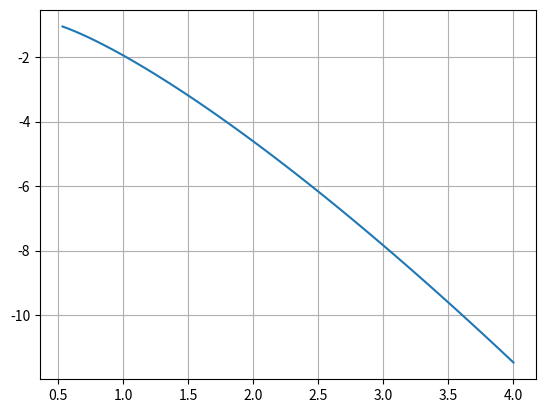

Python code for this plot:
# MÉTODO DE TAYLOR -- ORDEN 2

import matplotlib.pyplot as plt


def taylor(f, df_dx, df_dy, x, y, h, n):
    '''
    Función que implementa el método de Euler para resolver una EDO
    '''
    u = []
    v = []
    for i in range(n):
        y = y + h * f(x, y) + (h**2/2) * (df_dx(x, y) + df_dy(x, y) * f(x, y))
        x = x + h
        u.append(x)
        v.append(y)
    return u, v

def f(x, y):
    '''
    Aquí se define la EDO
    '''
    return (1 + 4*x*y)/(3*x**2)

def df_dx(x, y):
    '''
    Aquí se define la derivada parcial de f con respecto a x
    '''
    return -(4*x*y + 2)/(3*x**3)

def df_dy(x, y):
    '''
    Aquí se define la derivada parcial de f con respecto a y
    '''
    return (4)/(3*x)

def error(v, v_aprox):
    '''
    Devuelve el error absoluto
    '''
    return abs(v - v_aprox)


# DATOS
x = 0.5
y = -1
h = 0.035
n = 100

# Aplicamos el método de Euler
u, v = taylor(f, df_dx, df_dy, x, y, h, n)

# Imprimimos la última y del bucle
print('w_100: ', v[-1])

# Error
v_e = -11.46
print('Error: ', error(v_e, v[-1]))

# Graficar la solución
plt.plot(u, v)
plt.grid(True)
plt.show()
